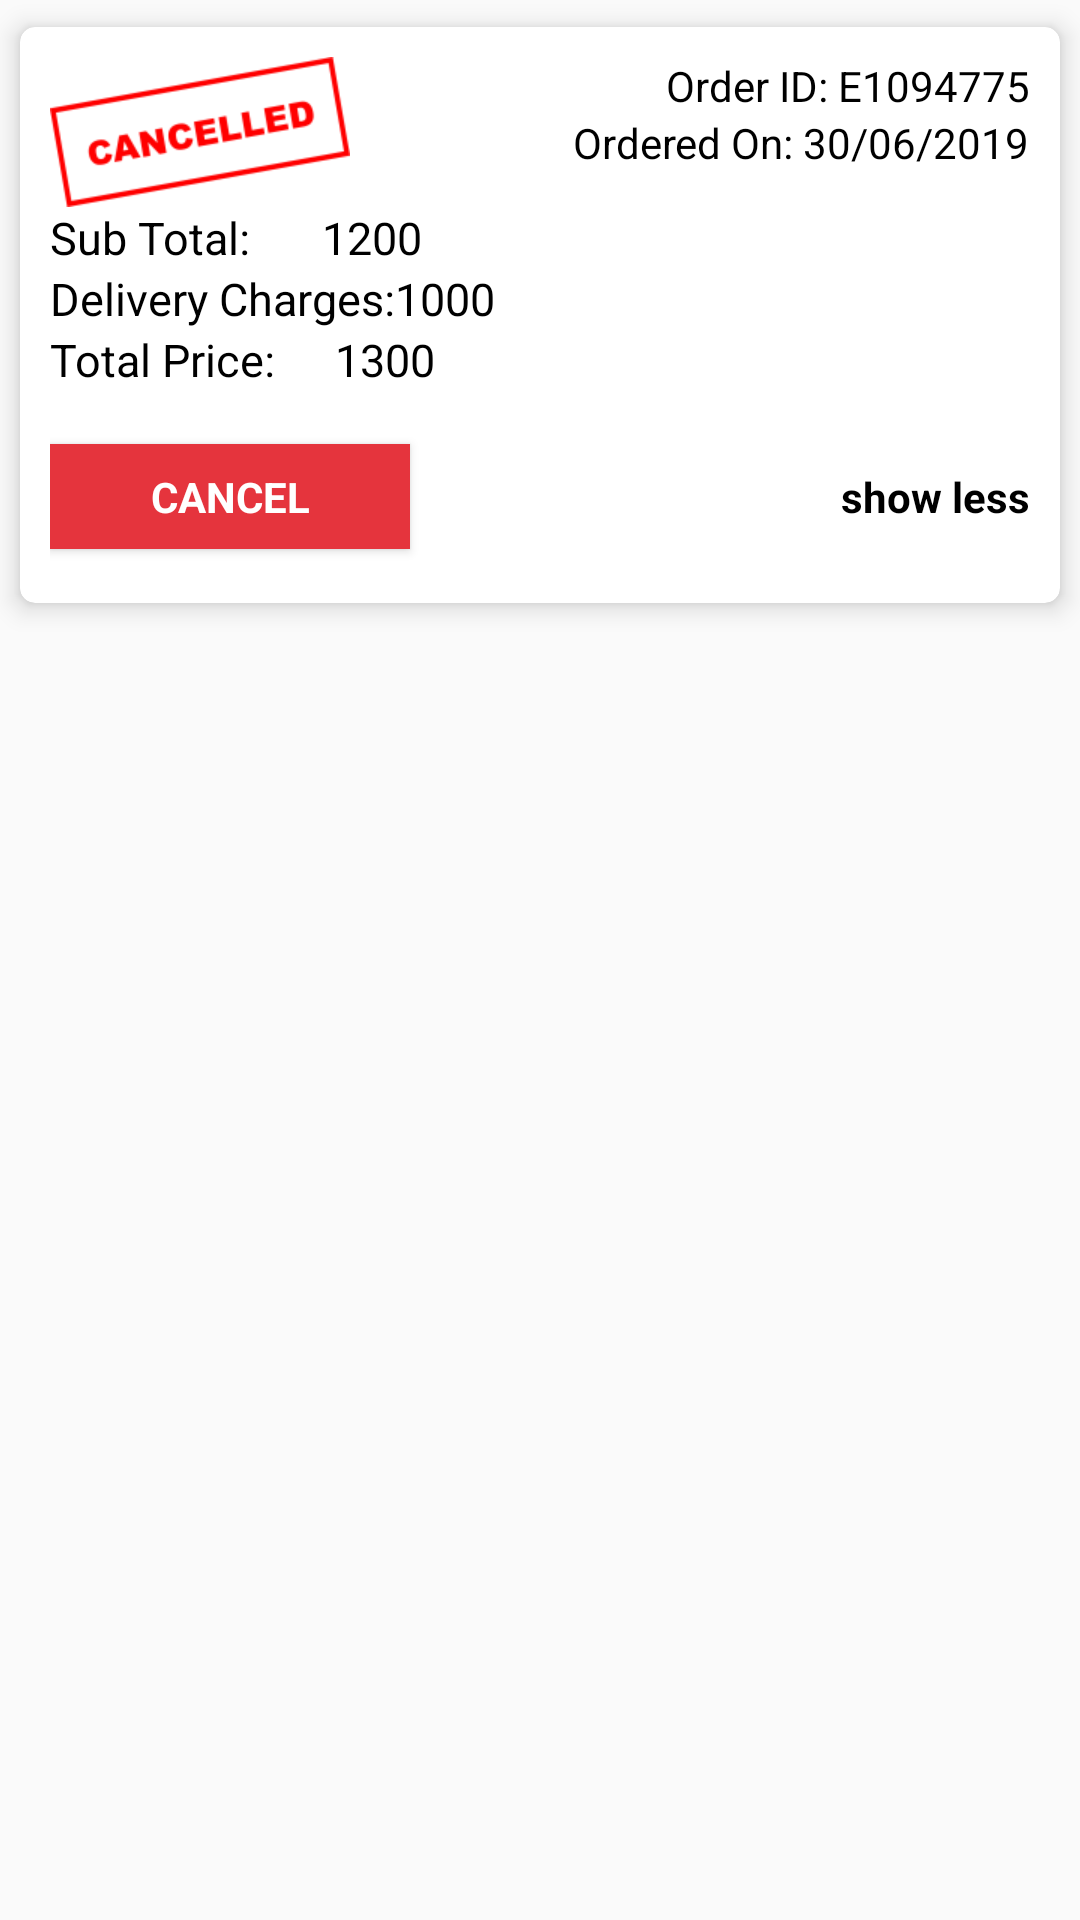

The Android layout XML behind this screen, and the referenced resources:
<!-- AndroidManifest.xml: application theme AppTheme -->
<!-- res/layout/cosmorder_parent_listitem.xml -->
<?xml version="1.0" encoding="utf-8"?>
<RelativeLayout xmlns:android="http://schemas.android.com/apk/res/android"
    android:layout_width="match_parent"
    android:layout_height="match_parent"
    xmlns:app="http://schemas.android.com/apk/res-auto">
    <androidx.cardview.widget.CardView
        android:layout_width="match_parent"
        android:layout_height="wrap_content"
        android:background="@android:color/white"
        app:cardCornerRadius="5dp"
        app:cardElevation="5dp"
        app:cardUseCompatPadding="true">

            <LinearLayout
                android:id="@+id/llmyorders"
                android:layout_width="match_parent"
                android:layout_height="match_parent"
                android:layout_gravity="center_vertical"
                android:orientation="vertical"
                android:padding="10dp">


                <RelativeLayout
                    android:layout_width="match_parent"
                    android:layout_height="wrap_content">
                    <ImageView
                        android:id="@+id/imgCancelStamp"
                        android:layout_width="100dp"
                        android:layout_height="50dp"
                        android:layout_gravity="center"
                        android:src="@drawable/cancelticketstamp"
                        android:visibility="visible" />

                    <TextView
                        android:id="@+id/order_id"
                        android:layout_width="wrap_content"
                        android:layout_height="wrap_content"
                        android:layout_gravity="right"
                        android:ellipsize="end"
                        android:gravity="center_vertical"
                        android:maxLines="1"
                        android:text="Order ID: E1094775"
                        android:textColor="@android:color/black"
                        android:layout_alignParentEnd="true"
                        android:textSize="14sp" />

                    <TextView
                        android:id="@+id/order_date_id"
                        android:layout_width="wrap_content"
                        android:layout_height="wrap_content"
                        android:layout_gravity="right"
                        android:ellipsize="end"
                        android:gravity="center_vertical"
                        android:maxLines="1"
                        android:text="Ordered On: 30/06/2019"
                        android:layout_alignParentEnd="true"
                        android:textColor="@android:color/black"
                        android:textSize="14sp"
                        android:layout_below="@+id/order_id"/>


                </RelativeLayout>

                <LinearLayout
                    android:layout_width="wrap_content"
                    android:layout_height="wrap_content"
                    android:orientation="vertical"
                    android:weightSum="3">


                    <LinearLayout
                        android:layout_width="match_parent"
                        android:layout_height="wrap_content"
                        android:orientation="horizontal"
                        android:layout_weight="1"
                        android:weightSum="2">
                        <TextView
                            android:id="@+id/subtotaltext"
                            android:layout_width="wrap_content"
                            android:layout_height="wrap_content"
                            android:drawablePadding="5dp"
                            android:ellipsize="end"
                            android:gravity="center_vertical"
                            android:maxLines="1"
                            android:text="Sub Total:"
                            android:layout_weight="1"
                            android:textColor="@android:color/black"
                            android:textSize="15sp" />

                        <TextView
                            android:id="@+id/subtotal_id"
                            android:layout_width="wrap_content"
                            android:layout_height="wrap_content"
                            android:drawablePadding="5dp"
                            android:ellipsize="end"
                            android:gravity="center_vertical"
                            android:maxLines="1"
                            android:text="1200"
                            android:layout_weight="1"
                            android:textColor="@android:color/black"
                            android:textSize="15sp" />

                    </LinearLayout>
                    <LinearLayout
                        android:layout_width="match_parent"
                        android:layout_height="wrap_content"
                        android:orientation="horizontal"
                        android:layout_weight="1"
                        android:weightSum="2">
                        <TextView
                            android:id="@+id/deliverychargestext"
                            android:layout_width="wrap_content"
                            android:layout_height="wrap_content"
                            android:drawablePadding="5dp"
                            android:ellipsize="end"
                            android:gravity="center_vertical"
                            android:maxLines="1"
                            android:text="Delivery Charges:"
                            android:layout_weight="1"
                            android:textColor="@android:color/black"
                            android:textSize="15sp" />

                        <TextView
                            android:id="@+id/delivery_charges_id"
                            android:layout_width="wrap_content"
                            android:layout_height="wrap_content"
                            android:drawablePadding="5dp"
                            android:ellipsize="end"
                            android:gravity="center_vertical"
                            android:maxLines="1"
                            android:text="1000"
                            android:layout_weight="1"
                            android:textColor="@android:color/black"
                            android:textSize="15sp" />

                    </LinearLayout>
                    <LinearLayout
                        android:layout_width="match_parent"
                        android:layout_height="wrap_content"
                        android:orientation="horizontal"
                        android:layout_weight="1"
                        android:weightSum="2">
                        <TextView
                            android:id="@+id/totalpricetext"
                            android:layout_width="wrap_content"
                            android:layout_height="wrap_content"
                            android:drawablePadding="5dp"
                            android:ellipsize="end"
                            android:gravity="center_vertical"
                            android:maxLines="1"
                            android:text="Total Price:"
                            android:layout_weight="1"
                            android:textColor="@android:color/black"
                            android:textSize="15sp" />

                        <TextView
                            android:id="@+id/total_id"
                            android:layout_width="wrap_content"
                            android:layout_height="wrap_content"
                            android:drawablePadding="5dp"
                            android:ellipsize="end"
                            android:gravity="center_vertical"
                            android:maxLines="1"
                            android:text="1300"
                            android:layout_weight="1"
                            android:textColor="@android:color/black"
                            android:textSize="15sp" />

                    </LinearLayout>
                </LinearLayout>

                <RelativeLayout
                    android:layout_width="match_parent"
                    android:layout_height="wrap_content"
                    android:layout_gravity="right"
                    android:orientation="vertical"
                    android:layout_marginTop="10dp">

                    <TextView
                        android:id="@+id/tvShowMore"
                        android:layout_width="wrap_content"
                        android:layout_height="wrap_content"
                        android:layout_alignParentRight="true"
                        android:layout_alignParentEnd="true"
                        android:layout_centerVertical="true"
                        android:textColor="@android:color/black"
                        android:textSize="14sp"
                        android:text="show less"
                        android:textStyle="bold" />

                    <Button
                        android:id="@+id/btn_cancel"
                        style="?android:textAppearanceSmall"
                        android:layout_width="120dp"
                        android:layout_height="35dp"
                        android:layout_marginTop="16dp"
                        android:background="@color/colorAccent"
                        android:text="Cancel"
                        android:layout_gravity="center"
                        android:layout_alignParentLeft="true"
                        android:layout_centerInParent="true"
                        android:textColor="@color/colorWhite"
                        android:textStyle="bold" />

                </RelativeLayout>


              




            </LinearLayout>
    </androidx.cardview.widget.CardView>
</RelativeLayout>
<!-- resources referenced by this layout -->
<resources>
  <color name="colorAccent">#e5343d</color>
  <color name="colorWhite">#FFFFFF</color>
  <!-- drawable cancelticketstamp: png bitmap (drawable, 4807 bytes) -->
  <style name="AppTheme" parent="Theme.AppCompat.Light.NoActionBar">
          
          <item name="colorPrimary">@color/colorPrimary</item>
          <item name="colorPrimaryDark">@color/colorPrimaryDark</item>
          <item name="colorAccent">@color/colorAccent</item>
      </style>
  <color name="colorPrimary">#59709C</color>
  <color name="colorPrimaryDark">#e5343d</color>
</resources>
